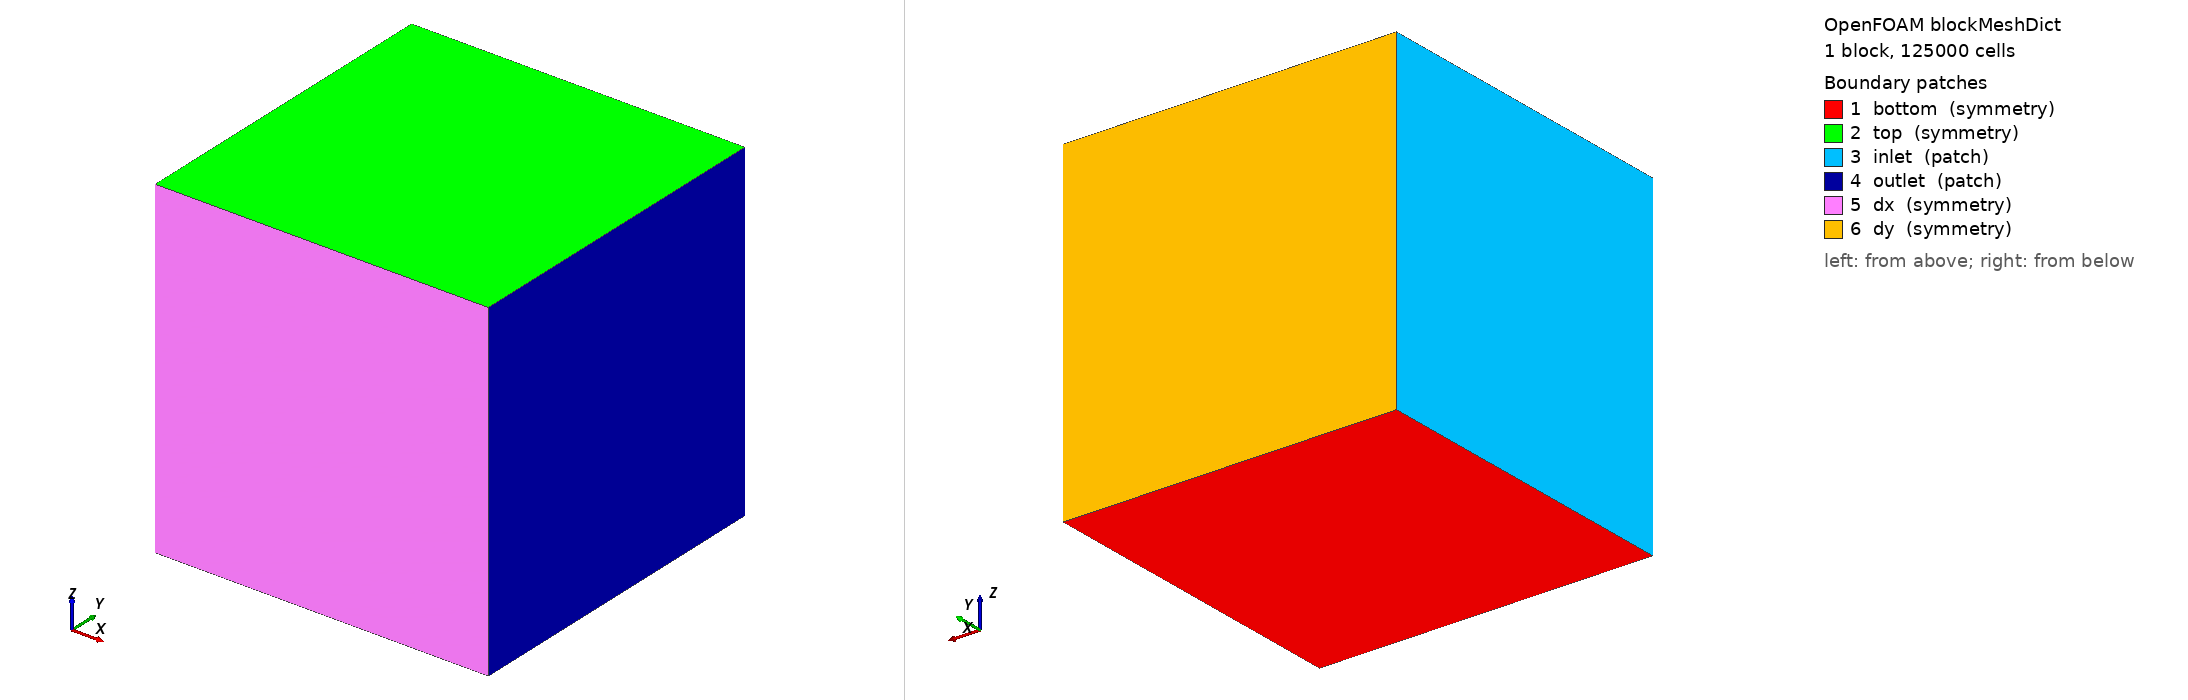

OpenFOAM case: the mesh blockMesh builds from blockMeshDict, 1 block(s), 125000 cells. Boundary patches (legend numbers): 1 bottom (symmetry), 2 top (symmetry), 3 inlet (patch), 4 outlet (patch), 5 dx (symmetry), 6 dy (symmetry). Left view from above one corner, right view from below the opposite corner. Boundary conditions: 6 field file(s) under 0/; 6 of 6 drawn patches have an entry in a shipped field file.

=== system/blockMeshDict ===
/*--------------------------------*- C++ -*----------------------------------*\
|       o        |                                                            |
|    o     o     |  HELYX (R) : Open-source CFD for Enterprise                |
|   o   O   o    |  Version : 4.4.0                                           |
|    o     o     |  ENGYS Ltd. <http://engys.com/>                            |
|       o        |                                                            |
\*---------------------------------------------------------------------------*/
FoamFile
{
    version     2.0;
    format      ascii;
    class       dictionary;
    object      blockMeshDict;
}
// * * * * * * * * * * * * * * * * * * * * * * * * * * * * * * * * * * * * * //

convertToMeters 1.00;

vertices
(
    (0.0 -1.0 -1.0)
    (2.0 -1.0 -1.0)
    (2.0 1.0 -1.0)
    (0.0 1.0 -1.0)
    (0.0 -1.0 1.0)
    (2.0 -1.0 1.0)
    (2.0 1.0 1.0)
    (0.0 1.0 1.0)
);

blocks
(
    hex (0 1 2 3 4 5 6 7) (50 50 50) simpleGrading (1 1 1)
);

edges ();

boundary
(
    bottom
    {
        type symmetry;
        faces
        (
            (0 1 2 3)
        );
    }
    top
    {
        type symmetry;
        faces
        (
            (4 5 6 7)
        );
    }
    inlet
    {
        type patch;
        faces
        (
            (0 3 7 4)
        );
    }
    outlet
    {
        type patch;
        faces
        (
            (1 2 6 5)
        );
    }
    dx
    {
        type symmetry;
        faces
        (
            (0 1 5 4)
        );
    }
    dy
    {
        type symmetry;
        faces
        (
            (3 2 6 7)
        );
    }
);


// ************************************************************************* //


=== system/controlDict ===
/*--------------------------------*- C++ -*----------------------------------*\
|       o        |                                                            |
|    o     o     |  HELYX (R) : Open-source CFD for Enterprise                |
|   o   O   o    |  Version : 4.4.0                                           |
|    o     o     |  ENGYS Ltd. <http://engys.com/>                            |
|       o        |                                                            |
\*---------------------------------------------------------------------------*/
FoamFile
{
    version     2.0;
    format      binary;
    class       dictionary;
    arch        "LSB;label=32;scalar=64";
    object      controlDict;
}
// * * * * * * * * * * * * * * * * * * * * * * * * * * * * * * * * * * * * * //

application     helyxSolve;

startFrom       latestTime;

startTime       0;

stopAt          endTime;

endTime         3;

deltaT          constant 0.01;

writeControl    timeStep;

writeInterval   100;

purgeWrite      3;

writeFormat     ascii;

writeCompression uncompressed;

timeFormat      general;

timePrecision   6;

graphFormat     raw;

runTimeModifiable yes;

libs            ( "" );

writeEndTime    true;

adjustTimeStep  false;


functions
{

    VR
    {
        functionObjectLibs ( "libreport.so" );
        logToFile       yes;
        fields          ( U p );
        executeControl  timeStep;
        type            volumeReport;
        regions         ( region0 );
        writeControl    timeStep;
        writeInterval   1;
        executeInterval 1;
    }

}


// ************************************************************************* //


=== 0/U ===
/*--------------------------------*- C++ -*----------------------------------*\
|       o        |                                                            |
|    o     o     |  HELYX (R) : Open-source CFD for Enterprise                |
|   o   O   o    |  Version : 4.4.0                                           |
|    o     o     |  ENGYS Ltd. <http://engys.com/>                            |
|       o        |                                                            |
\*---------------------------------------------------------------------------*/
FoamFile
{
    version     2.0;
    format      ascii;
    class       volVectorField;
    object      U;
}
// * * * * * * * * * * * * * * * * * * * * * * * * * * * * * * * * * * * * * //

dimensions      [0 1 -1 0 0 0 0];

internalField   uniform (1.0 0.0 0.0);

boundaryField
{
    bottom
    {
        type            symmetry;
    }
    top
    {
        type            symmetry;
    }
    inlet
    {
        type            synInflow;
        origin          (0 0 0);
        zDir            (0 0 1);
        sf_dictName     inflowGenerationDict;
        vc_dictName     inflowCorrectionDict;
        value           uniform (0 0 0);
    }
    outlet
    {
        type            inletOutlet;
        inletValue      uniform (0 0 0);
        value           uniform (0 0 0);
    }
    dx
    {
        type            symmetry;
    }
    dy
    {
        type            symmetry;
    }
}


// ************************************************************************* //


=== 0/alphat ===
/*--------------------------------*- C++ -*----------------------------------*\
|       o        |                                                            |
|    o     o     |  HELYX (R) : Open-source CFD for Enterprise                |
|   o   O   o    |  Version : 4.4.0                                           |
|    o     o     |  ENGYS Ltd. <http://engys.com/>                            |
|       o        |                                                            |
\*---------------------------------------------------------------------------*/
FoamFile
{
    version     2.0;
    format      ascii;
    class       volScalarField;
    object      alphat;
}
// * * * * * * * * * * * * * * * * * * * * * * * * * * * * * * * * * * * * * //

dimensions      [1 -1 -1 0 0 0 0];

internalField   uniform 0.001;

boundaryField
{
    bottom
    {
        type            symmetry;
    }
    top
    {
        type            symmetry;
    }
    inlet
    {
        type            calculated;
        value           uniform 0.001;
    }
    outlet
    {
        type            calculated;
        value           uniform 0.001;
    }
    dx
    {
        type            symmetry;
    }
    dy
    {
        type            symmetry;
    }
}


// ************************************************************************* //


=== 0/k ===
/*--------------------------------*- C++ -*----------------------------------*\
|       o        |                                                            |
|    o     o     |  HELYX (R) : Open-source CFD for Enterprise                |
|   o   O   o    |  Version : 4.4.0                                           |
|    o     o     |  ENGYS Ltd. <http://engys.com/>                            |
|       o        |                                                            |
\*---------------------------------------------------------------------------*/
FoamFile
{
    version     2.0;
    format      ascii;
    class       volScalarField;
    object      k;
}
// * * * * * * * * * * * * * * * * * * * * * * * * * * * * * * * * * * * * * //

dimensions      [0 2 -2 0 0 0 0];

internalField   uniform 0;

boundaryField
{
    bottom
    {
        type            symmetry;
    }
    top
    {
        type            symmetry;
    }
    inlet
    {
        type            fixedValue;
        value           uniform 1e-12;
    }
    outlet
    {
        type            zeroGradient;
    }
    dx
    {
        type            symmetry;
    }
    dy
    {
        type            symmetry;
    }
}


// ************************************************************************* //


=== 0/nuTilda ===
/*--------------------------------*- C++ -*----------------------------------*\
|       o        |                                                            |
|    o     o     |  HELYX (R) : Open-source CFD for Enterprise                |
|   o   O   o    |  Version : 4.4.0                                           |
|    o     o     |  ENGYS Ltd. <http://engys.com/>                            |
|       o        |                                                            |
\*---------------------------------------------------------------------------*/
FoamFile
{
    version     2.0;
    format      ascii;
    class       volScalarField;
    object      nuTilda;
}
// * * * * * * * * * * * * * * * * * * * * * * * * * * * * * * * * * * * * * //

dimensions      [0 2 -1 0 0 0 0];

internalField   uniform 0;

boundaryField
{
    bottom
    {
        type            symmetry;
    }
    top
    {
        type            symmetry;
    }
    inlet
    {
        type            fixedValue;
        value           uniform 1e-12;
    }
    outlet
    {
        type            zeroGradient;
    }
    dx
    {
        type            symmetry;
    }
    dy
    {
        type            symmetry;
    }
}


// ************************************************************************* //


=== 0/nut ===
/*--------------------------------*- C++ -*----------------------------------*\
|       o        |                                                            |
|    o     o     |  HELYX (R) : Open-source CFD for Enterprise                |
|   o   O   o    |  Version : 4.4.0                                           |
|    o     o     |  ENGYS Ltd. <http://engys.com/>                            |
|       o        |                                                            |
\*---------------------------------------------------------------------------*/
FoamFile
{
    version     2.0;
    format      ascii;
    class       volScalarField;
    object      nut;
}
// * * * * * * * * * * * * * * * * * * * * * * * * * * * * * * * * * * * * * //

dimensions      [0 2 -1 0 0 0 0];

internalField   uniform 0;

boundaryField
{
    bottom
    {
        type            symmetry;
    }
    top
    {
        type            symmetry;
    }
    inlet
    {
        type            fixedValue;
        value           uniform 1e-12;
    }
    outlet
    {
        type            zeroGradient;
    }
    dx
    {
        type            symmetry;
    }
    dy
    {
        type            symmetry;
    }
}


// ************************************************************************* //


=== 0/p ===
/*--------------------------------*- C++ -*----------------------------------*\
|       o        |                                                            |
|    o     o     |  HELYX (R) : Open-source CFD for Enterprise                |
|   o   O   o    |  Version : 4.4.0                                           |
|    o     o     |  ENGYS Ltd. <http://engys.com/>                            |
|       o        |                                                            |
\*---------------------------------------------------------------------------*/
FoamFile
{
    version     2.0;
    format      ascii;
    class       volScalarField;
    object      p;
}
// * * * * * * * * * * * * * * * * * * * * * * * * * * * * * * * * * * * * * //

dimensions      [1 -1 -2 0 0 0 0];

internalField   uniform 0;

boundaryField
{
    bottom
    {
        type            symmetry;
    }
    top
    {
        type            symmetry;
    }
    inlet
    {
        type            zeroGradient;
    }
    outlet
    {
        type            fixedValue;
        value           uniform 0.0;
    }
    dx
    {
        type            symmetry;
    }
    dy
    {
        type            symmetry;
    }
}


// ************************************************************************* //
